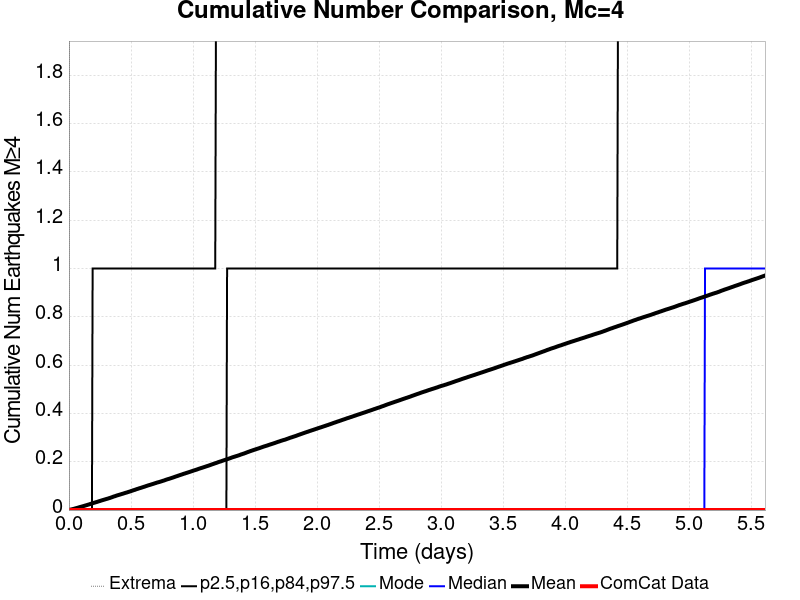

The file beside this chart, header and first rows:
Time (days), ComCat Data, Simulation Mean, Simulation Median, Simulation Mode, Simulation Minimum, Simulation Maximum, 2.5 %-ile, 16 %-ile, 84 %-ile, 97.5 %-ile
0.0, 0.0, 0.0, 0.0, 0.0, 0.0, 0.0, 0.0, 0.0, 0.0, 0.0
0.005618, 0.0, 9.8E-4, 0.0, 0.0, 0.0, 3.0, 0.0, 0.0, 0.0, 0.0
0.01124, 0.0, 0.00167, 0.0, 0.0, 0.0, 3.0, 0.0, 0.0, 0.0, 0.0
0.01685, 0.0, 0.00232, 0.0, 0.0, 0.0, 3.0, 0.0, 0.0, 0.0, 0.0
0.02247, 0.0, 0.00296, 0.0, 0.0, 0.0, 3.0, 0.0, 0.0, 0.0, 0.0
0.02809, 0.0, 0.00365, 0.0, 0.0, 0.0, 3.0, 0.0, 0.0, 0.0, 0.0
0.03371, 0.0, 0.00438, 0.0, 0.0, 0.0, 3.0, 0.0, 0.0, 0.0, 0.0
0.03933, 0.0, 0.00508, 0.0, 0.0, 0.0, 3.0, 0.0, 0.0, 0.0, 0.0
0.04495, 0.0, 0.006, 0.0, 0.0, 0.0, 4.0, 0.0, 0.0, 0.0, 0.0
0.05056, 0.0, 0.00676, 0.0, 0.0, 0.0, 4.0, 0.0, 0.0, 0.0, 0.0
0.05618, 0.0, 0.00753, 0.0, 0.0, 0.0, 4.0, 0.0, 0.0, 0.0, 0.0
0.0618, 0.0, 0.00838, 0.0, 0.0, 0.0, 5.0, 0.0, 0.0, 0.0, 0.0
0.06742, 0.0, 0.00916, 0.0, 0.0, 0.0, 7.0, 0.0, 0.0, 0.0, 0.0
0.07304, 0.0, 0.00993, 0.0, 0.0, 0.0, 7.0, 0.0, 0.0, 0.0, 0.0
0.07865, 0.0, 0.01087, 0.0, 0.0, 0.0, 8.0, 0.0, 0.0, 0.0, 0.0
0.08427, 0.0, 0.0117, 0.0, 0.0, 0.0, 8.0, 0.0, 0.0, 0.0, 0.0
0.08989, 0.0, 0.0126, 0.0, 0.0, 0.0, 8.0, 0.0, 0.0, 0.0, 0.0
0.09551, 0.0, 0.0134, 0.0, 0.0, 0.0, 9.0, 0.0, 0.0, 0.0, 0.0
0.1011, 0.0, 0.01415, 0.0, 0.0, 0.0, 9.0, 0.0, 0.0, 0.0, 0.0
0.1067, 0.0, 0.01493, 0.0, 0.0, 0.0, 9.0, 0.0, 0.0, 0.0, 0.0
0.1124, 0.0, 0.01571, 0.0, 0.0, 0.0, 9.0, 0.0, 0.0, 0.0, 0.0
0.118, 0.0, 0.01654, 0.0, 0.0, 0.0, 9.0, 0.0, 0.0, 0.0, 0.0
0.1236, 0.0, 0.01743, 0.0, 0.0, 0.0, 10.0, 0.0, 0.0, 0.0, 0.0
0.1292, 0.0, 0.01841, 0.0, 0.0, 0.0, 11.0, 0.0, 0.0, 0.0, 0.0
0.1348, 0.0, 0.01909, 0.0, 0.0, 0.0, 11.0, 0.0, 0.0, 0.0, 0.0
0.1405, 0.0, 0.02002, 0.0, 0.0, 0.0, 12.0, 0.0, 0.0, 0.0, 0.0
0.1461, 0.0, 0.02092, 0.0, 0.0, 0.0, 12.0, 0.0, 0.0, 0.0, 0.0
0.1517, 0.0, 0.02185, 0.0, 0.0, 0.0, 13.0, 0.0, 0.0, 0.0, 0.0
0.1573, 0.0, 0.02261, 0.0, 0.0, 0.0, 13.0, 0.0, 0.0, 0.0, 0.0
0.1629, 0.0, 0.02359, 0.0, 0.0, 0.0, 15.0, 0.0, 0.0, 0.0, 0.0
0.1685, 0.0, 0.02455, 0.0, 0.0, 0.0, 17.0, 0.0, 0.0, 0.0, 0.0
0.1742, 0.0, 0.02542, 0.0, 0.0, 0.0, 18.0, 0.0, 0.0, 0.0, 0.0
0.1798, 0.0, 0.02631, 0.0, 0.0, 0.0, 19.0, 0.0, 0.0, 0.0, 0.0
0.1854, 0.0, 0.02735, 0.0, 0.0, 0.0, 19.0, 0.0, 0.0, 0.0, 0.0
0.191, 0.0, 0.02819, 0.0, 0.0, 0.0, 19.0, 0.0, 0.0, 0.0, 1.0
0.1966, 0.0, 0.02914, 0.0, 0.0, 0.0, 19.0, 0.0, 0.0, 0.0, 1.0
0.2023, 0.0, 0.03002, 0.0, 0.0, 0.0, 21.0, 0.0, 0.0, 0.0, 1.0
0.2079, 0.0, 0.03095, 0.0, 0.0, 0.0, 21.0, 0.0, 0.0, 0.0, 1.0
0.2135, 0.0, 0.03174, 0.0, 0.0, 0.0, 21.0, 0.0, 0.0, 0.0, 1.0
0.2191, 0.0, 0.03267, 0.0, 0.0, 0.0, 21.0, 0.0, 0.0, 0.0, 1.0
0.2247, 0.0, 0.03352, 0.0, 0.0, 0.0, 21.0, 0.0, 0.0, 0.0, 1.0
0.2303, 0.0, 0.03439, 0.0, 0.0, 0.0, 21.0, 0.0, 0.0, 0.0, 1.0
0.236, 0.0, 0.03532, 0.0, 0.0, 0.0, 21.0, 0.0, 0.0, 0.0, 1.0
0.2416, 0.0, 0.03631, 0.0, 0.0, 0.0, 21.0, 0.0, 0.0, 0.0, 1.0
0.2472, 0.0, 0.03723, 0.0, 0.0, 0.0, 22.0, 0.0, 0.0, 0.0, 1.0
0.2528, 0.0, 0.038, 0.0, 0.0, 0.0, 22.0, 0.0, 0.0, 0.0, 1.0
0.2584, 0.0, 0.0391, 0.0, 0.0, 0.0, 22.0, 0.0, 0.0, 0.0, 1.0
0.2641, 0.0, 0.03998, 0.0, 0.0, 0.0, 22.0, 0.0, 0.0, 0.0, 1.0
0.2697, 0.0, 0.04084, 0.0, 0.0, 0.0, 22.0, 0.0, 0.0, 0.0, 1.0
0.2753, 0.0, 0.04175, 0.0, 0.0, 0.0, 22.0, 0.0, 0.0, 0.0, 1.0
0.2809, 0.0, 0.04253, 0.0, 0.0, 0.0, 22.0, 0.0, 0.0, 0.0, 1.0
0.2865, 0.0, 0.04339, 0.0, 0.0, 0.0, 22.0, 0.0, 0.0, 0.0, 1.0
0.2921, 0.0, 0.04436, 0.0, 0.0, 0.0, 22.0, 0.0, 0.0, 0.0, 1.0
0.2978, 0.0, 0.04514, 0.0, 0.0, 0.0, 22.0, 0.0, 0.0, 0.0, 1.0
0.3034, 0.0, 0.04597, 0.0, 0.0, 0.0, 23.0, 0.0, 0.0, 0.0, 1.0
0.309, 0.0, 0.04684, 0.0, 0.0, 0.0, 23.0, 0.0, 0.0, 0.0, 1.0
0.3146, 0.0, 0.04766, 0.0, 0.0, 0.0, 23.0, 0.0, 0.0, 0.0, 1.0
0.3202, 0.0, 0.0486, 0.0, 0.0, 0.0, 23.0, 0.0, 0.0, 0.0, 1.0
0.3259, 0.0, 0.04947, 0.0, 0.0, 0.0, 23.0, 0.0, 0.0, 0.0, 1.0
0.3315, 0.0, 0.05033, 0.0, 0.0, 0.0, 27.0, 0.0, 0.0, 0.0, 1.0
... 940 more rows
